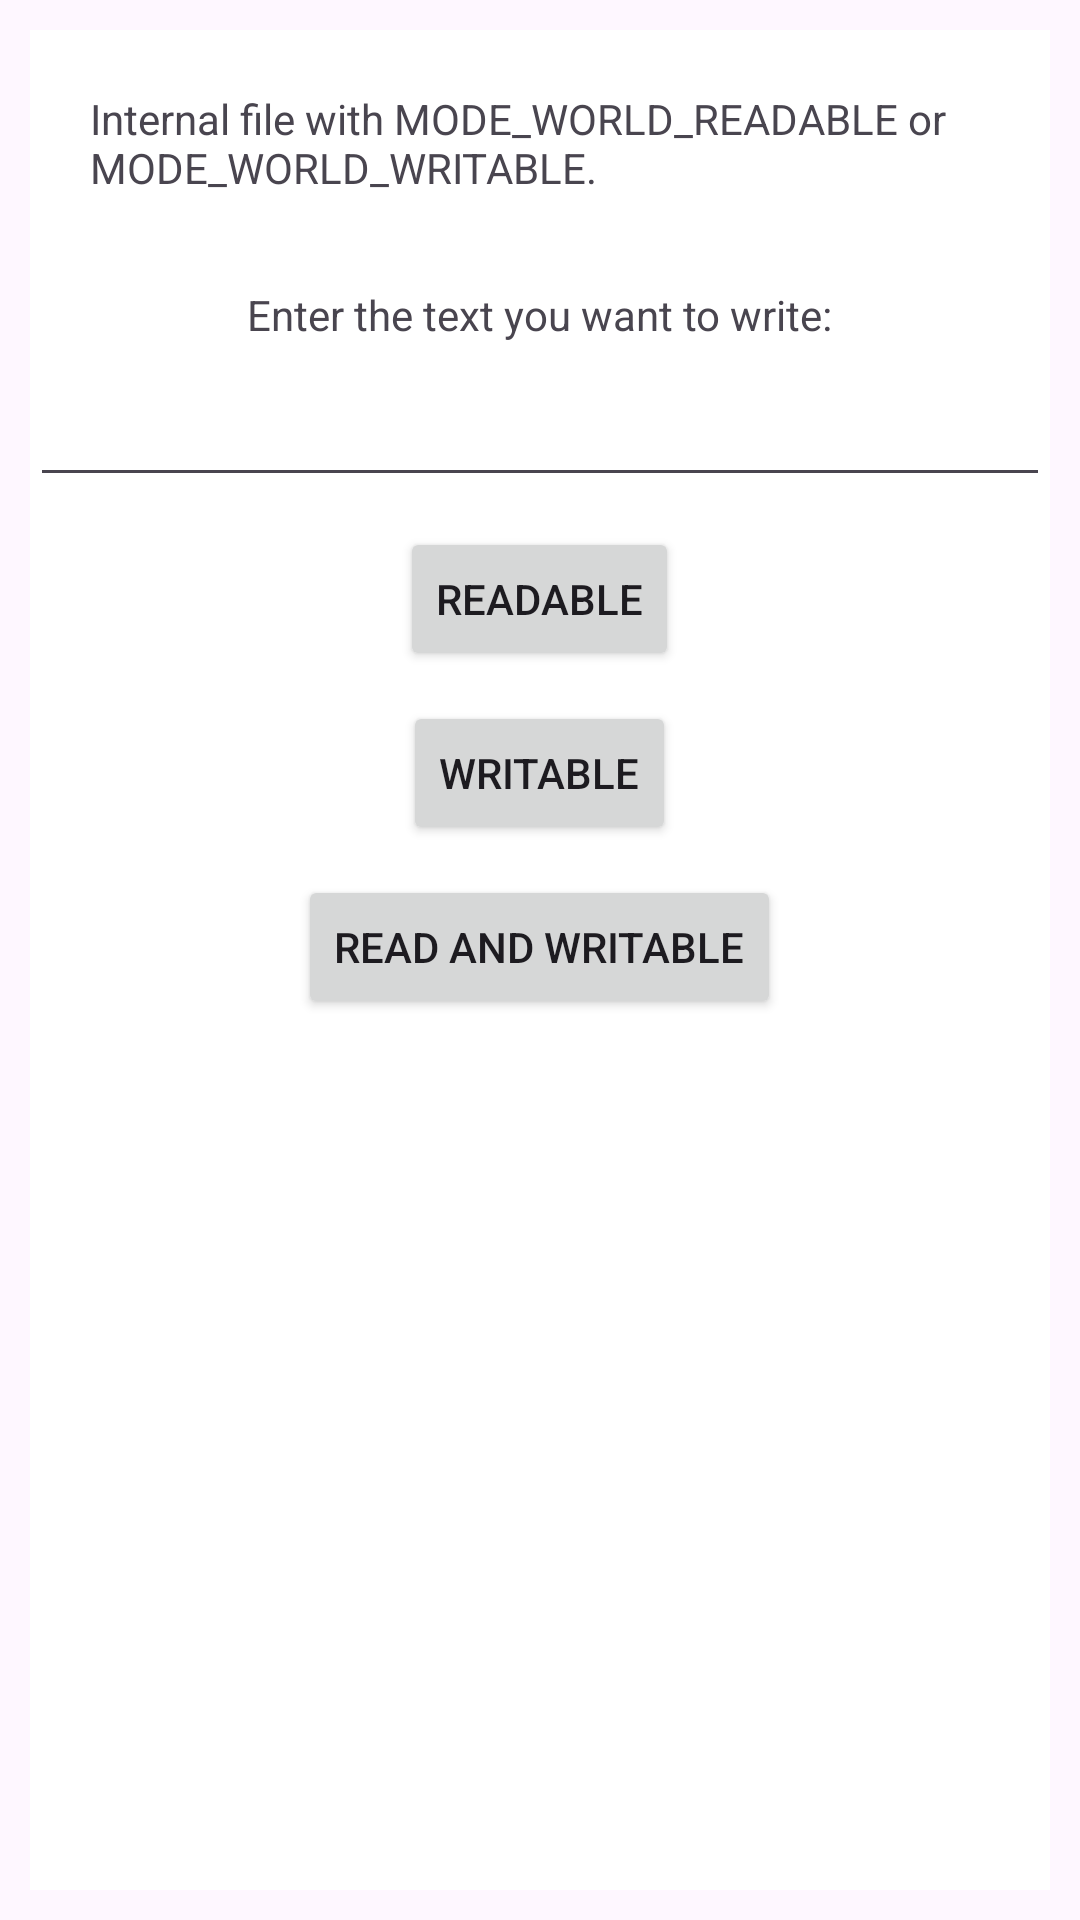

Android layout source for this screen:
<!-- AndroidManifest.xml: application theme Theme.MyNewDivaBeta -->
<!-- res/layout/activity_internal_storage.xml -->
<?xml version="1.0" encoding="utf-8"?>
<androidx.constraintlayout.widget.ConstraintLayout xmlns:android="http://schemas.android.com/apk/res/android"
    xmlns:app="http://schemas.android.com/apk/res-auto"
    xmlns:tools="http://schemas.android.com/tools"
    android:layout_width="match_parent"
    android:layout_height="match_parent"
    tools:context=".InternalStorageActivity">
    <LinearLayout xmlns:android="http://schemas.android.com/apk/res/android"
        android:background="@android:color/white"
        android:layout_width="match_parent"
        android:layout_height="match_parent"
        android:layout_margin="10dp"
        android:orientation="vertical">
        <TextView
            android:id="@+id/text"
            android:layout_width="match_parent"
            android:layout_height="wrap_content"
            android:layout_gravity="center"
            android:layout_margin="20dp"
            android:text="Internal file with MODE_WORLD_READABLE or MODE_WORLD_WRITABLE." />
        <TextView
            android:id="@+id/text2"
            android:layout_width="wrap_content"
            android:layout_height="wrap_content"
            android:layout_gravity="center"
            android:layout_margin="10dp"
            android:text="Enter the text you want to write:" />
        <EditText
            android:id="@+id/Write_File_Text"
            android:layout_width="match_parent"
            android:layout_height="wrap_content"
            android:ems="10" />
        <Button
            android:id="@+id/Readable"
            android:layout_width="wrap_content"
            android:layout_height="wrap_content"
            android:text="Readable"
            android:layout_marginTop="10dp"
            android:layout_gravity="center" />
        <Button
            android:id="@+id/Writable"
            android:layout_width="wrap_content"
            android:layout_height="wrap_content"
            android:text="Writable"
            android:layout_marginTop="10dp"
            android:layout_gravity="center" />
        <Button
            android:id="@+id/Read_Write"
            android:layout_width="wrap_content"
            android:layout_height="wrap_content"
            android:text="Read and Writable"
            android:layout_marginTop="10dp"
            android:layout_gravity="center" />


    </LinearLayout>


</androidx.constraintlayout.widget.ConstraintLayout>
<!-- resources referenced by this layout -->
<resources>
  <style name="Theme.MyNewDivaBeta" parent="Theme.MaterialComponents.DayNight.DarkActionBar">
          
          <item name="colorPrimary">@color/purple_500</item>
          <item name="colorPrimaryVariant">@color/purple_700</item>
          <item name="colorOnPrimary">@color/white</item>
          
          <item name="colorSecondary">@color/teal_200</item>
          <item name="colorSecondaryVariant">@color/teal_700</item>
          <item name="colorOnSecondary">@color/black</item>
          
          <item name="android:statusBarColor" tools:targetApi="l">?attr/colorPrimaryVariant</item>
          
      </style>
  <!-- not gathered from this repository: default colours our renderer supplied (Android Studio template values) -->
  <color name="purple_500">#FF6200EE</color>
  <color name="purple_700">#FF3700B3</color>
  <color name="teal_200">#FF03DAC5</color>
  <color name="teal_700">#FF018786</color>
  <color name="black">#FF000000</color>
  <color name="white">#FFFFFFFF</color>
</resources>
